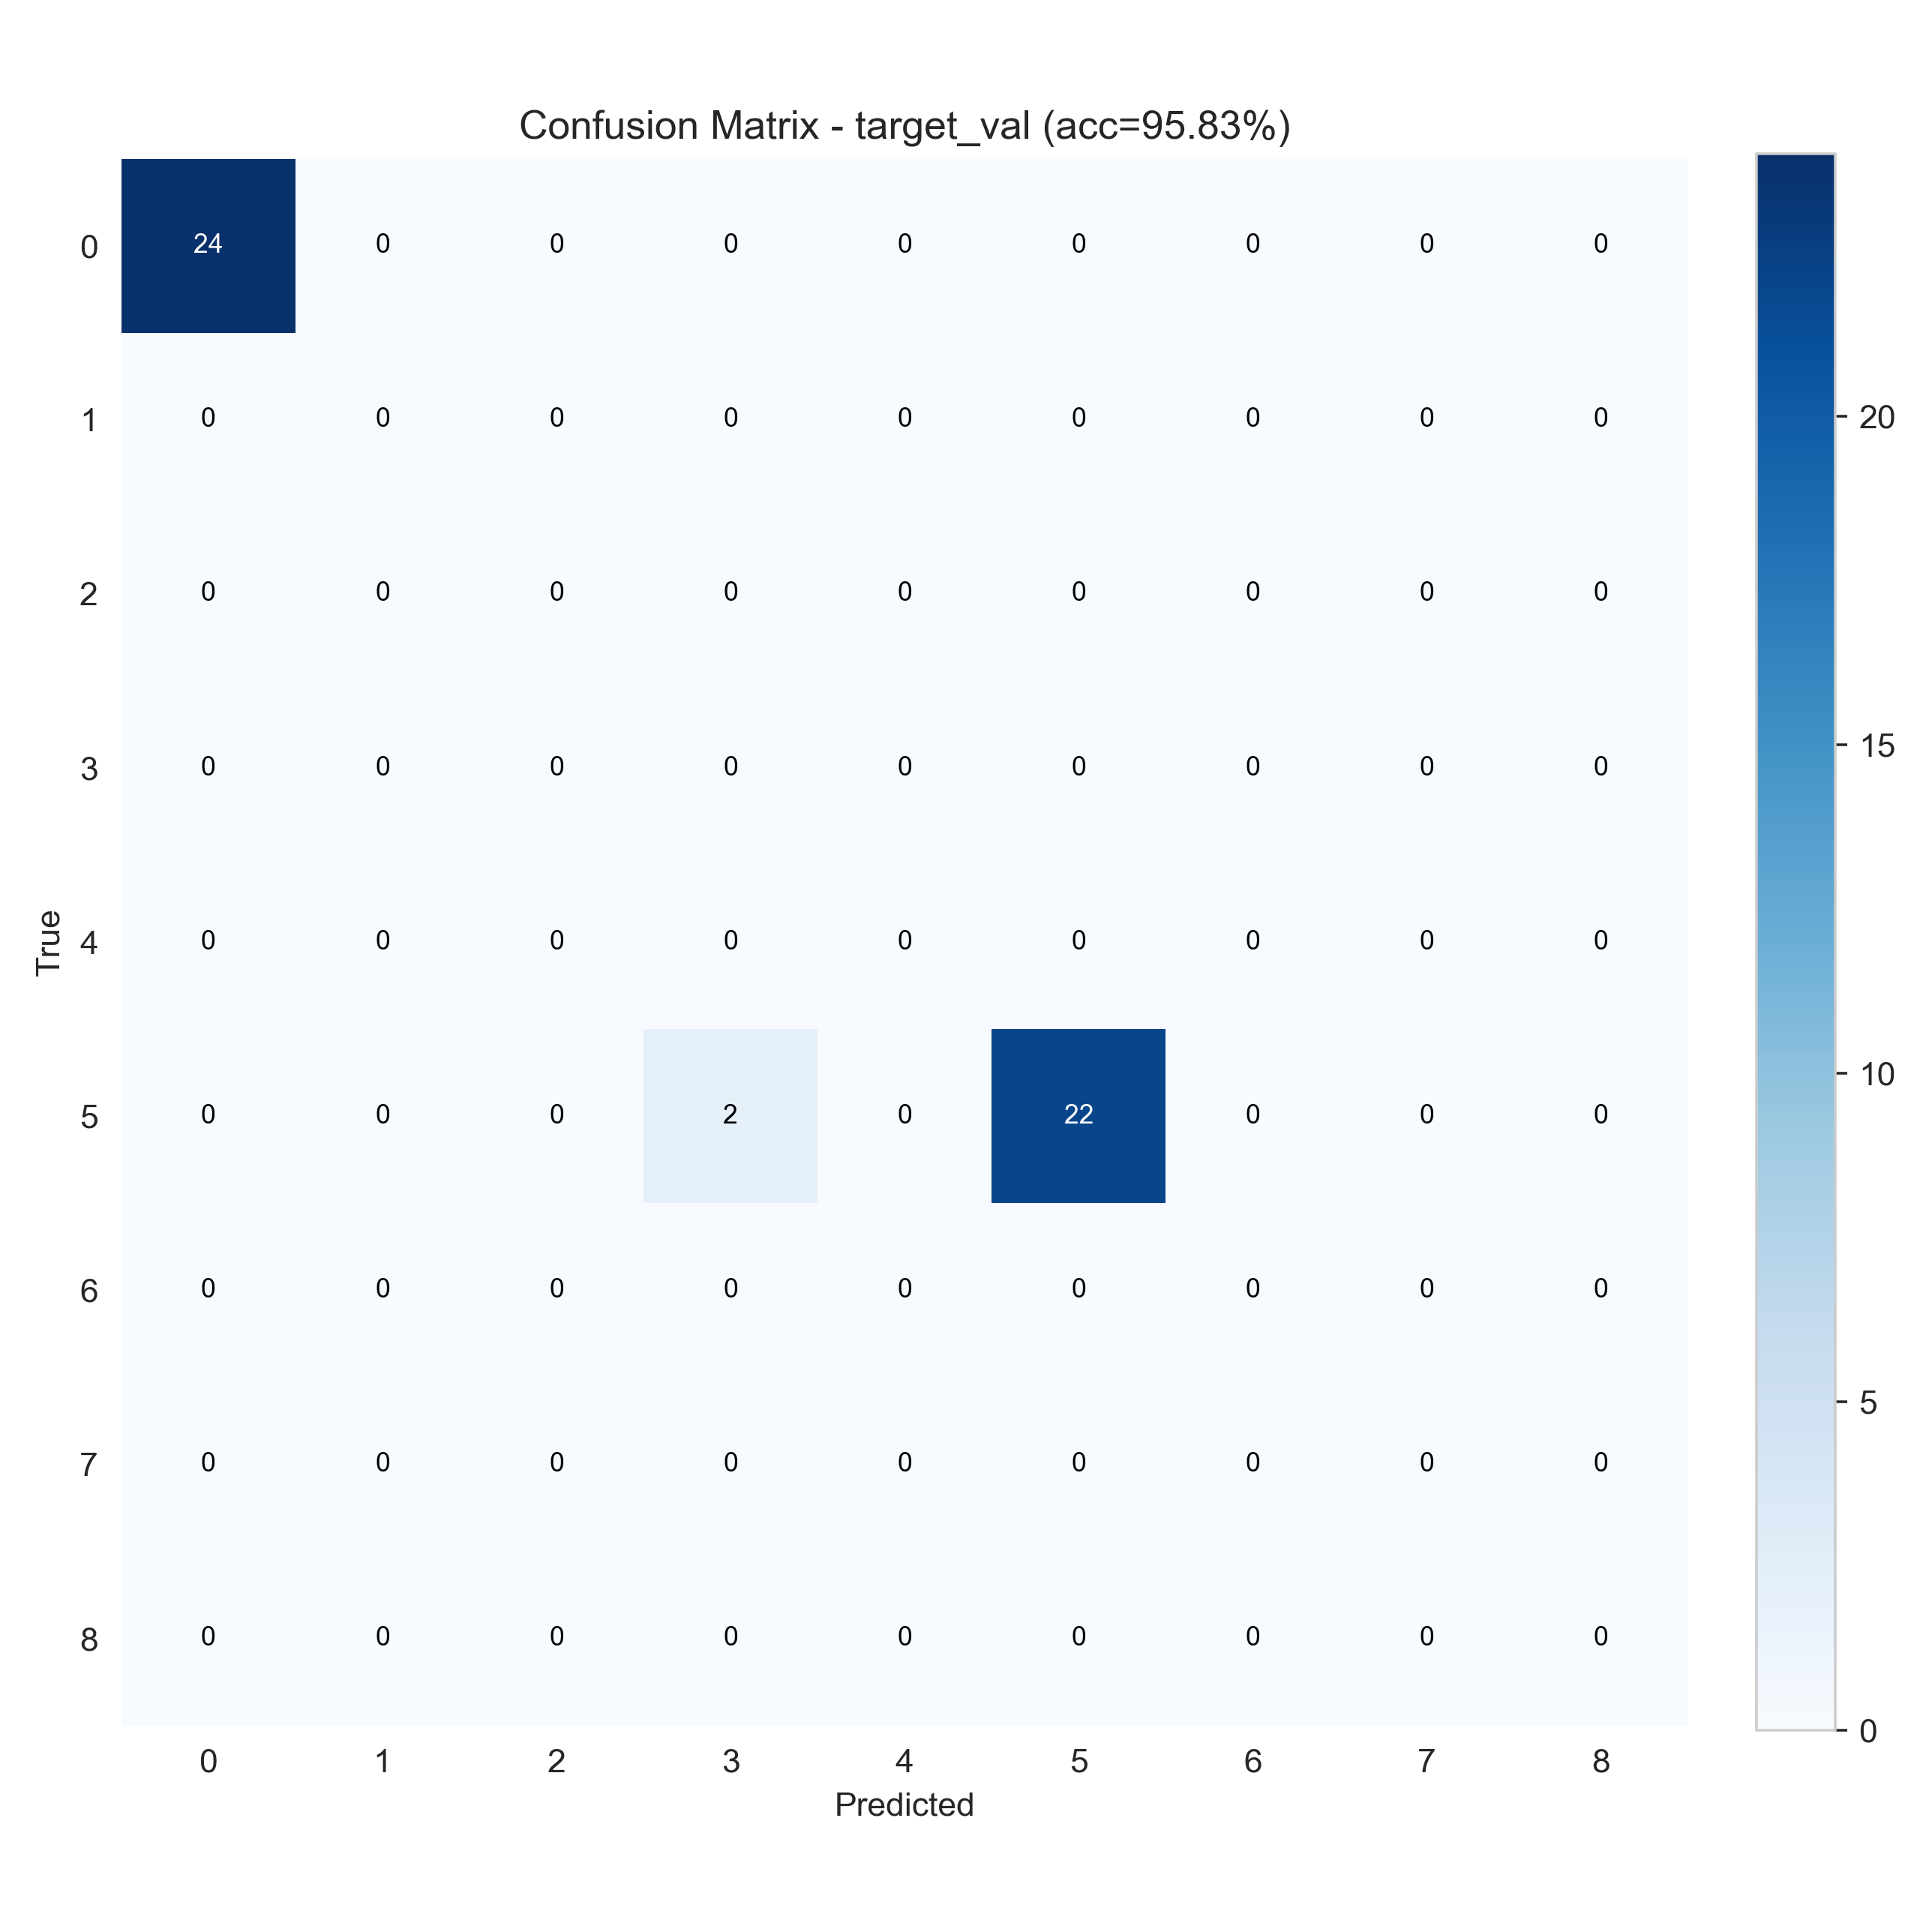

Source data for this figure (header and first rows):
24, 0, 0, 0, 0, 0, 0, 0, 0
0, 0, 0, 0, 0, 0, 0, 0, 0
0, 0, 0, 0, 0, 0, 0, 0, 0
0, 0, 0, 0, 0, 0, 0, 0, 0
0, 0, 0, 0, 0, 0, 0, 0, 0
0, 0, 0, 2, 0, 22, 0, 0, 0
0, 0, 0, 0, 0, 0, 0, 0, 0
0, 0, 0, 0, 0, 0, 0, 0, 0
0, 0, 0, 0, 0, 0, 0, 0, 0
